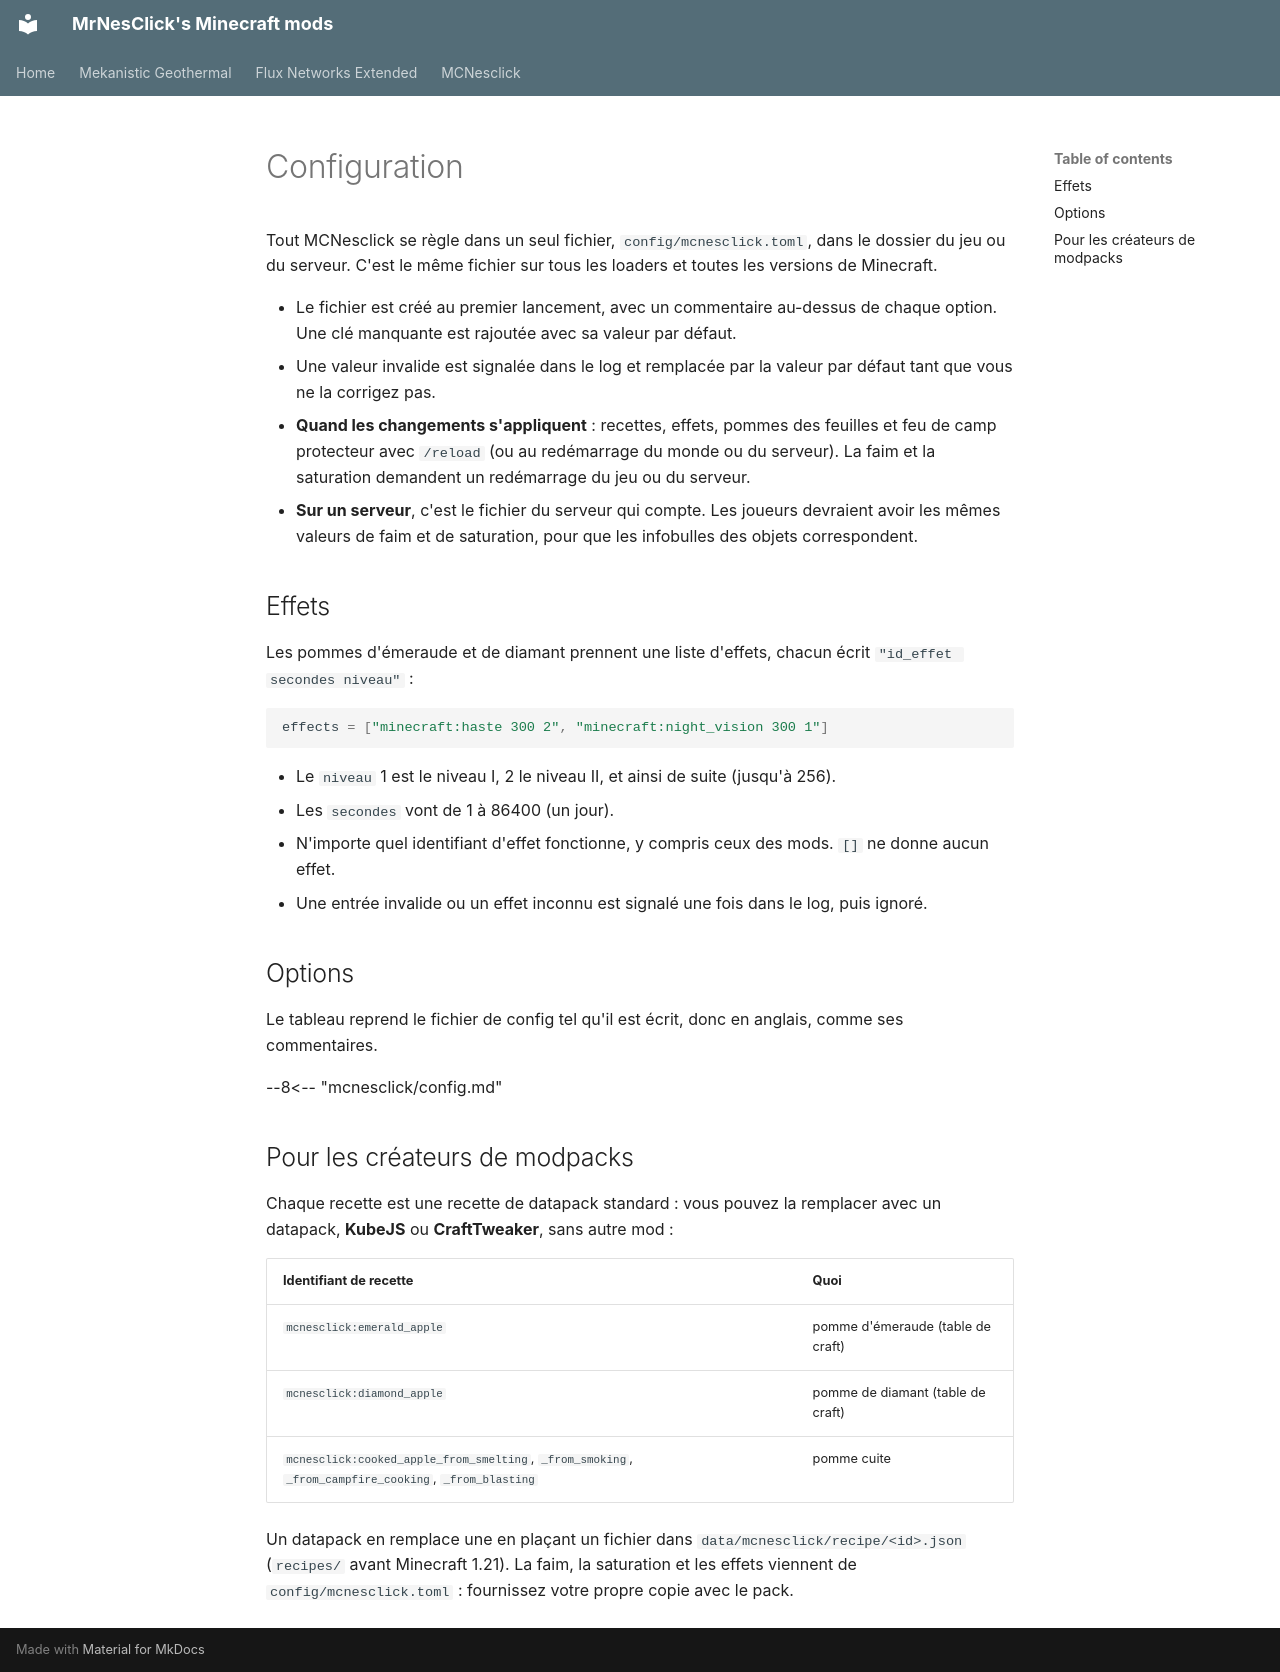

repository: MrNesClick/MrNesClick-Mods · page: mcnesclick/config.fr/index.html · generator: mkdocs

# Configuration

Tout MCNesclick se règle dans un seul fichier, `config/mcnesclick.toml`, dans le dossier du jeu ou du serveur. C'est le
même fichier sur tous les loaders et toutes les versions de Minecraft.

- Le fichier est créé au premier lancement, avec un commentaire au-dessus de chaque option. Une clé manquante est
  rajoutée avec sa valeur par défaut.
- Une valeur invalide est signalée dans le log et remplacée par la valeur par défaut tant que vous ne la corrigez pas.
- **Quand les changements s'appliquent** : recettes, effets, pommes des feuilles et feu de camp protecteur avec
  `/reload` (ou au redémarrage du monde ou du serveur). La faim et la saturation demandent un redémarrage du jeu ou du
  serveur.
- **Sur un serveur**, c'est le fichier du serveur qui compte. Les joueurs devraient avoir les mêmes valeurs de faim et
  de saturation, pour que les infobulles des objets correspondent.

## Effets

Les pommes d'émeraude et de diamant prennent une liste d'effets, chacun écrit `"id_effet secondes niveau"` :

```toml
effects = ["minecraft:haste 300 2", "minecraft:night_vision 300 1"]
```

- Le `niveau` 1 est le niveau I, 2 le niveau II, et ainsi de suite (jusqu'à 256).
- Les `secondes` vont de 1 à 86400 (un jour).
- N'importe quel identifiant d'effet fonctionne, y compris ceux des mods. `[]` ne donne aucun effet.
- Une entrée invalide ou un effet inconnu est signalé une fois dans le log, puis ignoré.

## Options

Le tableau reprend le fichier de config tel qu'il est écrit, donc en anglais, comme ses commentaires.

--8<-- "mcnesclick/config.md"

## Pour les créateurs de modpacks

Chaque recette est une recette de datapack standard : vous pouvez la remplacer avec un datapack, **KubeJS** ou
**CraftTweaker**, sans autre mod :

| Identifiant de recette | Quoi |
|---|---|
| `mcnesclick:emerald_apple` | pomme d'émeraude (table de craft) |
| `mcnesclick:diamond_apple` | pomme de diamant (table de craft) |
| `mcnesclick:cooked_apple_from_smelting`, `_from_smoking`, `_from_campfire_cooking`, `_from_blasting` | pomme cuite |

Un datapack en remplace une en plaçant un fichier dans `data/mcnesclick/recipe/<id>.json` (`recipes/` avant
Minecraft 1.21). La faim, la saturation et les effets viennent de `config/mcnesclick.toml` : fournissez votre propre
copie avec le pack.
